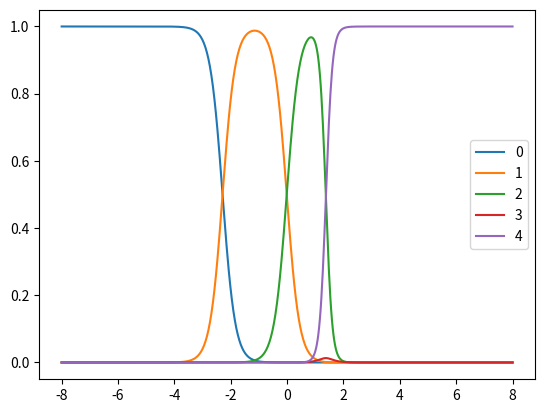

Write the Python code that produced this figure.
import numpy as np

class PCM:
    def __init__(self,max_mark = 1,discrimination = None,boundaries = []):
        self.max_mark = int(max_mark)
        self.alpha = discrimination
        self.boundaries = boundaries
        if len(self.boundaries) != self.max_mark and self.boundaries != []:
            raise ValueError(f"Boundaries ({len(self.boundaries)}) must be of the same size as max_mark ({self.max_mark})")
        if self.boundaries == []:
            self.boundaries = [None] * self.max_mark

    def predict(self, theta, mark=None):
        if mark != None and mark > self.max_mark:
            raise ValueError(f"Mark must not exceed {self.max_mark}")
        probabilties = []

        theta_bound_diff = [theta - bound for bound in self.boundaries]
        bottom_part = sum([np.exp(self.alpha * sum(theta_bound_diff[:r])) for r in range(self.max_mark+1)])

        for m in range(self.max_mark+1):
            top_part = np.exp(self.alpha*sum(theta_bound_diff[:m]))
            probabilties.append(top_part/bottom_part)
        if mark == None:
            return probabilties
        else:
            return probabilties[mark]

    @classmethod
    def train(cls,data,max_mark=None,max_step_count=5000):
        """ Data comes in the Form:
              R1  R2  R3  .. Rn
        Item: 0   3   1   .. 2
        Theta:1   0.3 0.4 .. -3
        """
        ## assume the max mark achieved was the max available
        if max_mark == None:
            max_mark = max(data[0])
        elif max(data[0]) > max_mark:
            raise ValueError("There is a response which has a higher mark than what has been set as achievable")

        responses = np.zeros((max_mark+1, len(data[0])))
        for r in range(len(data[0])):
            responses[data[0][r],r] = 1

        ## Start our guesses for params randomly along the noraml dist
        g_alpha      = np.random.normal(0, 1, 1)[0]
        g_boundaries = np.random.normal(0, 1, max_mark)

        learn_rate = 0.01
        dx = 0.001
        
        def calc_cost(alpha,bounds):
            current_model = cls(max_mark=max_mark,discrimination=alpha,boundaries=list(bounds))
            cost = 0
            for i in range(len(data[1])):
                cost += np.sum(np.square(responses[...,i] - current_model.predict(data[1][i])))/len(data[1])
            return np.log(cost)

        def nabla():
            current = calc_cost(g_alpha,g_boundaries)
            d_alpha = (calc_cost(g_alpha + dx,g_boundaries) - current)/dx
            d_boundaries = []
            for i in range(len(g_boundaries)):
                dx_array = np.zeros(len(g_boundaries))
                dx_array[i] = dx
                d_boundaries.append((calc_cost(g_alpha,g_boundaries + dx_array) - current)/dx)
            return d_alpha, d_boundaries


        for i in range(max_step_count):
            if i%1000 == 0:
                print (f"{calc_cost(g_alpha,g_boundaries)} ({learn_rate})")
            learn_rate = 1.0/np.sqrt(1+i)
            d_alpha , d_boundaries = nabla()
            g_alpha -= learn_rate * d_alpha
            g_boundaries -= learn_rate * np.array(d_boundaries)
            

        return cls(max_mark=max_mark,discrimination=g_alpha,boundaries=list(g_boundaries))




    def show(self):
        import matplotlib.pyplot as plt
        Theta = np.linspace(-8,8,600)
        ys = [[self.predict(theta,mark=m) for theta in Theta] for m in range(self.max_mark+1)]
        count = 0
        for y in ys:
            plt.plot(Theta,y,label=count)
            count +=1
        plt.legend()
        plt.show()

    def expected(self,theta):
        return sum([(mark * self.predict(theta,mark=mark)) for mark in range(self.max_mark +1)])

    def __str__(self):
        return f"General Partial Credit Model With Parameters:\n- Alpha: {self.alpha}\n- Boundaries: {self.boundaries}"


print("Running")
Model = PCM.train([[1,4,0,2],[-1,2,0,0.6]],max_mark=4)
print(Model)
Model.show()
print("Done")